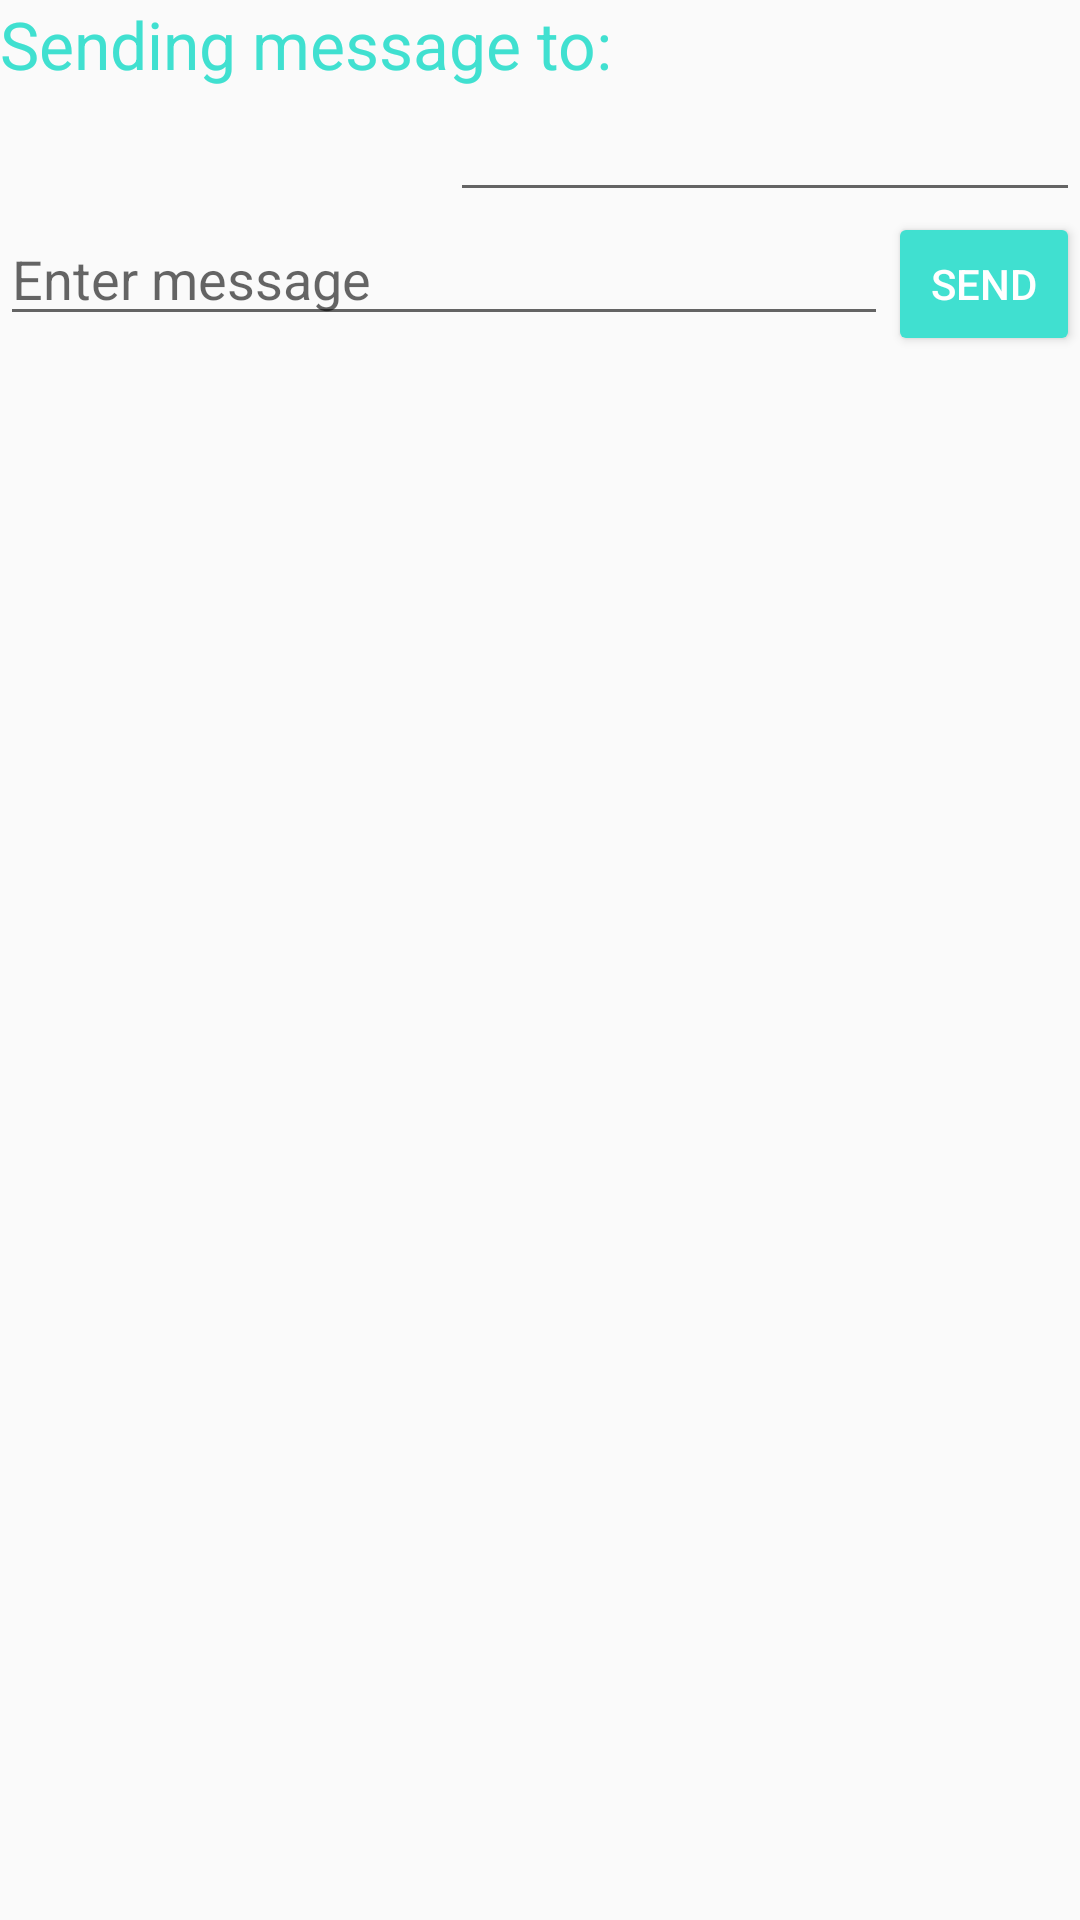

Write the Android layout XML for this screen, with the resource values it uses.
<!-- AndroidManifest.xml: application theme AppTheme -->
<!-- res/layout/activity_message.xml -->
<?xml version="1.0" encoding="utf-8"?>
<LinearLayout xmlns:android="http://schemas.android.com/apk/res/android"
    xmlns:app="http://schemas.android.com/apk/res-auto"
    xmlns:tools="http://schemas.android.com/tools"
    android:layout_width="match_parent"
    android:layout_height="match_parent"
    android:orientation="vertical"
    tools:context=".MessageActivity">

    <TextView
        android:id="@+id/tvSendingTo"
        android:layout_width="match_parent"
        android:layout_height="wrap_content"
        android:text="@string/sendingTo"
        android:textAppearance="@style/TextAppearance.AppCompat.Large"
        android:textColor="#40e0d0"/>

    <LinearLayout
        android:layout_width="match_parent"
        android:layout_height="wrap_content"
        android:orientation="horizontal">

        <TextView
            android:id="@+id/tvSendingName"
            android:layout_width="match_parent"
            android:layout_height="wrap_content"
            android:layout_weight="1" />

        <EditText
            android:id="@+id/etSendingNumber"
            android:layout_width="wrap_content"
            android:layout_height="wrap_content"
            android:ems="10"
            android:inputType="textPersonName" />

    </LinearLayout>

    <LinearLayout
        android:layout_width="match_parent"
        android:layout_height="match_parent"
        android:orientation="horizontal">

        <EditText
            android:id="@+id/etSendingTo"
            android:layout_width="296dp"
            android:layout_height="wrap_content"
            android:ems="10"
            android:hint="@string/etSendingTo"
            android:inputType="textPersonName" />

        <Button
            android:id="@+id/btnSending"
            android:layout_width="match_parent"
            android:layout_height="wrap_content"
            android:text="Send"
            android:backgroundTint="#40e0d0"
            android:textColor="#FFFFFF"/>
    </LinearLayout>

</LinearLayout>
<!-- resources referenced by this layout -->
<resources>
  <string name="etSendingTo">Enter message</string>
  <string name="sendingTo">Sending message to:</string>
  <style name="AppTheme" parent="Theme.AppCompat.Light.DarkActionBar">
          
          <item name="colorPrimary">#40e0d0</item>
          <item name="colorPrimaryDark">@color/colorPrimaryDark</item>
          <item name="colorAccent">@color/colorAccent</item>
      </style>
  <!-- not gathered from this repository: default colours our renderer supplied (Android Studio template values) -->
  <color name="colorPrimaryDark">#FF3700B3</color>
  <color name="colorAccent">#FF03DAC5</color>
</resources>
